Run: headless pygame with SDL's dummy video driver; simulated clock (each Clock.tick advances the game by its frame time, no real sleeping); random seed 0; keys injected as events and as key.get_pressed() state; no mouse input.
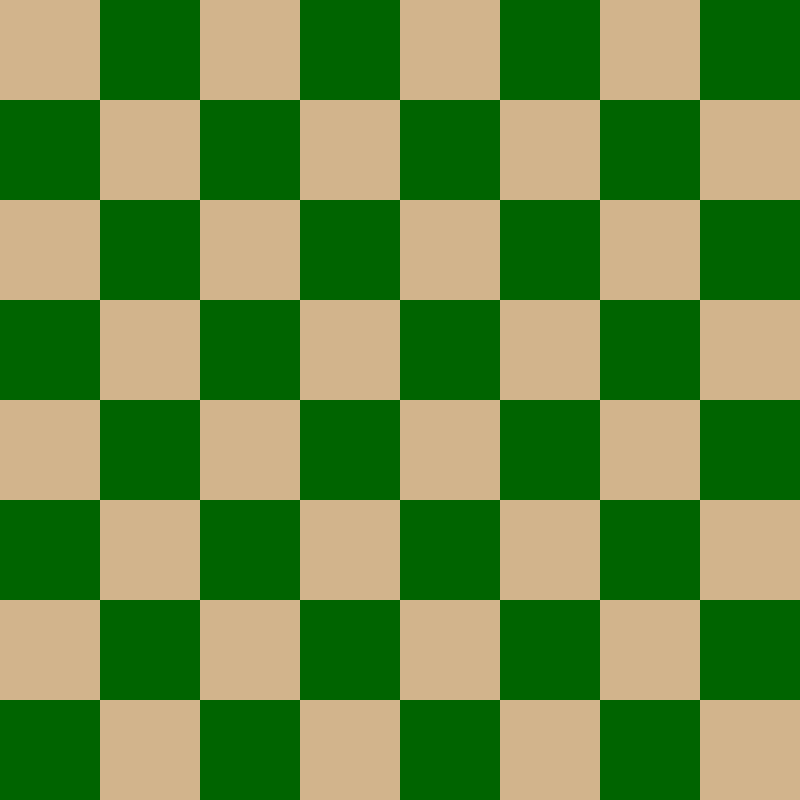
Frame 1 of 4 · flips 1–60 · no input
Frame 2 of 4 · flips 61–180 · tapped SPACE, RETURN · held RIGHT (→), D · screen unchanged from frame 1, image omitted
Frame 3 of 4 · flips 181–300 · held DOWN (↓), S · screen unchanged from frame 2, image omitted
Frame 4 of 4 · flips 301–420 · held LEFT (←), A, UP (↑), W · screen unchanged from frame 3, image omitted

The pygame program that drew these frames:

import pygame as pg

class Graphics:
    HEIGHT = 800
    WIDTH = 800
    screen = pg.display.set_mode((WIDTH,HEIGHT))
    BROWN = (165, 42, 42)
    BLUE = (0,  0,  255)
    WHITE = (255,255,255)
    BLACK = (0,   0,   0)
    GREEN = (0,255,0)
    DARK_GREEN = (0,100,0)
    TAN = (210,180,140)
    def __init__(self):
        self.init = pg.init()
        self.set_caption = pg.display.set_caption("Chess")
    def update(self):
        pg.display.update()
    def pixelate(tuple):
        x, y = tuple
        return (Board.SQUARE_SIZE * x, Board.SQUARE_SIZE * y)

class Game:
    def __init__(self):
        self.running = True
    def run(self):
        graphics = Graphics()
        board = Board()
        board.load_squares_dict()
        board.draw()
        while self.running:
            graphics.update()
            for event in pg.event.get():
                if event.type == pg.QUIT:
                    self.running = False


class Board:
    WIDTH = 8
    HEIGHT = WIDTH
    SQUARE_SIZE = 100
    BOARD_SIZE = SQUARE_SIZE * WIDTH
    SQUARE_COLOR_1 = Graphics.TAN
    SQUARE_COLOR_2 = Graphics.DARK_GREEN
    squares = {}
    def draw(self):
        Graphics.screen.fill(self.SQUARE_COLOR_2)
        for y_coord in range(0,self.HEIGHT,2):
            for x_coord in range(0, self.WIDTH, 2):
                x_pixel, y_pixel = Graphics.pixelate((x_coord, y_coord))
                pg.draw.rect(Graphics.screen,self.SQUARE_COLOR_1,(x_pixel, y_pixel, self.SQUARE_SIZE,self.SQUARE_SIZE))
        for y_coord in range(1,self.HEIGHT,2):
            for x_coord in range(1, self.WIDTH, 2):
                x_pixel, y_pixel = Graphics.pixelate((x_coord, y_coord))
                pg.draw.rect(Graphics.screen,self.SQUARE_COLOR_1,(x_pixel, y_pixel, self.SQUARE_SIZE,self.SQUARE_SIZE))
    def load_squares_dict(self):
        for y_coord in range(self.HEIGHT):
            for x_coord in range(self.WIDTH):
                self.squares[(x_coord, y_coord)] = None
        print(self.squares)

class Piece:
    pass

class Pawn(Piece):
    pass

def main():
    # graphics = Graphics()
    game = Game()
    game.run()
    # board = Board()

if __name__ == "__main__":
    main()
